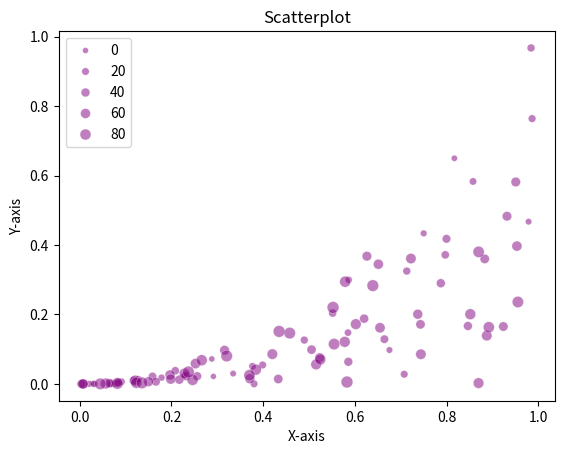

Source code (Python):
import matplotlib.pyplot as plt
import numpy as np
import seaborn as sns

x=np.random.random(100)
y=x**2*np.random.random(100)

size=np.arange(100)

plt.figure(dpi=100)
sns.scatterplot(x=x, y=y,color='purple',size=size,alpha=0.5)
plt.title('Scatterplot')
plt.xlabel('X-axis')
plt.ylabel('Y-axis')

plt.show()